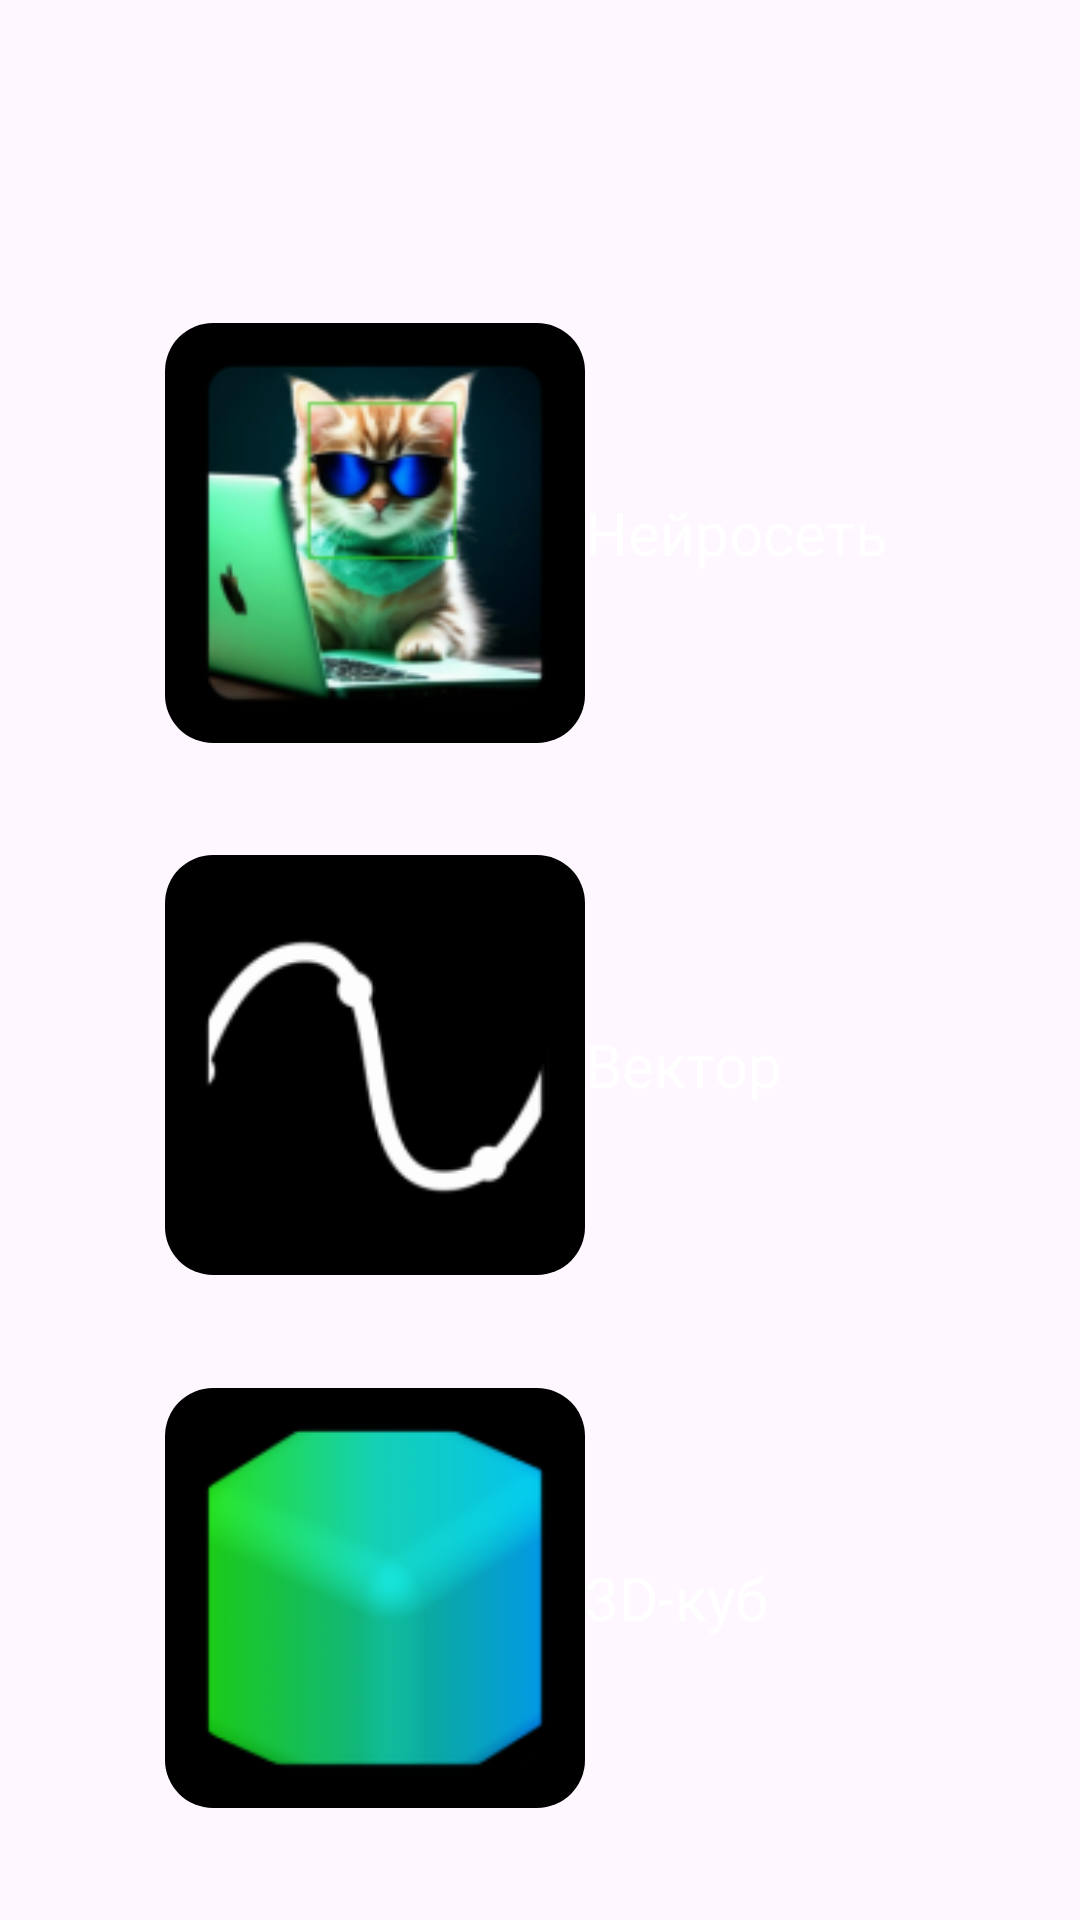

This screen was rendered from an Android layout file. Write that file and the resources it references.
<!-- AndroidManifest.xml: application theme Theme.VISApp -->
<!-- res/layout/fragment_interesting.xml -->
<?xml version="1.0" encoding="utf-8"?>
<androidx.constraintlayout.widget.ConstraintLayout
    xmlns:android="http://schemas.android.com/apk/res/android"
    xmlns:app="http://schemas.android.com/apk/res-auto"
    android:layout_width="match_parent"
    android:layout_height="match_parent">

    <FrameLayout
        android:id="@+id/neuralFrame"
        android:layout_width="250dp"
        android:layout_height="140dp"
        android:layout_marginTop="70dp"
        app:layout_constraintBottom_toTopOf="@+id/vectorFrame"
        app:layout_constraintEnd_toEndOf="parent"
        app:layout_constraintHorizontal_bias="0.5"
        app:layout_constraintStart_toStartOf="parent"
        app:layout_constraintTop_toTopOf="parent">

        <ImageView
            android:id="@+id/neuralImage"
            android:layout_width="140dp"
            android:layout_height="140dp"
            android:background="@drawable/blur_ripple"
            app:srcCompat="@mipmap/ic_neural" />

        <TextView
            android:id="@+id/neuralTitle"
            android:layout_width="wrap_content"
            android:layout_height="match_parent"
            android:layout_marginLeft="140dp"
            android:gravity="center"
            android:text="@string/interesting_neural"
            android:textColor="@color/white"
            android:textSize="20sp" />
    </FrameLayout>

    <FrameLayout
        android:id="@+id/vectorFrame"
        android:layout_width="250dp"
        android:layout_height="140dp"
        app:layout_constraintBottom_toTopOf="@+id/cubeFrame"
        app:layout_constraintEnd_toEndOf="parent"
        app:layout_constraintHorizontal_bias="0.5"
        app:layout_constraintStart_toStartOf="parent"
        app:layout_constraintTop_toBottomOf="@+id/neuralFrame">

        <ImageView
            android:id="@+id/vectorImage"
            android:layout_width="140dp"
            android:layout_height="140dp"
            android:background="@drawable/blur_ripple"
            app:srcCompat="@mipmap/ic_spline" />

        <TextView
            android:id="@+id/vectorTitle"
            android:layout_width="wrap_content"
            android:layout_height="match_parent"
            android:layout_marginLeft="140dp"
            android:gravity="center"
            android:text="@string/interesting_vector"
            android:textColor="@color/white"
            android:textSize="20sp" />
    </FrameLayout>

    <FrameLayout
        android:id="@+id/cubeFrame"
        android:layout_width="250dp"
        android:layout_height="140dp"
        app:layout_constraintBottom_toBottomOf="parent"
        app:layout_constraintEnd_toEndOf="parent"
        app:layout_constraintHorizontal_bias="0.5"
        app:layout_constraintStart_toStartOf="parent"
        app:layout_constraintTop_toBottomOf="@+id/vectorFrame">

        <ImageView
            android:id="@+id/cubeImage"
            android:layout_width="140dp"
            android:layout_height="140dp"
            android:background="@drawable/blur_ripple"
            app:srcCompat="@mipmap/ic_cube" />

        <TextView
            android:id="@+id/cubeTitle"
            android:layout_width="wrap_content"
            android:layout_height="match_parent"
            android:layout_marginLeft="140dp"
            android:gravity="center"
            android:text="@string/interesting_cube"
            android:textColor="@color/white"
            android:textSize="20sp" />
    </FrameLayout>

</androidx.constraintlayout.widget.ConstraintLayout>
<!-- resources referenced by this layout -->
<resources>
  <color name="white">#FFFFFFFF</color>
  <!-- drawable blur_ripple (drawable) -->
  <?xml version="1.0" encoding="utf-8"?>
  <ripple xmlns:android="http://schemas.android.com/apk/res/android"
      android:color="@color/light_blur">
      <item>
          <shape>
              <solid android:color="@color/black" />
              <corners android:radius="16dp" />
          </shape>
      </item>
  </ripple>
  <!-- mipmap ic_cube: webp bitmap (mipmap-hdpi, 2202 bytes) -->
  <!-- mipmap ic_neural: webp bitmap (mipmap-hdpi, 6430 bytes) -->
  <!-- mipmap ic_spline: webp bitmap (mipmap-hdpi, 1004 bytes) -->
  <string name="interesting_cube">3D-куб</string>
  <string name="interesting_neural">Нейросеть</string>
  <string name="interesting_vector">Вектор</string>
  <style name="Theme.VISApp" parent="Base.Theme.VISApp" />
  <color name="light_blur">#22FFFFFF</color>
  <color name="black">#FF000000</color>
  <style name="Base.Theme.VISApp" parent="Theme.Material3.DayNight.NoActionBar">
          
          
      </style>
</resources>
